Run: headless pygame with SDL's dummy video driver; simulated clock (each Clock.tick advances the game by its frame time, no real sleeping); random seed 0; keys injected as events and as key.get_pressed() state; no mouse input.
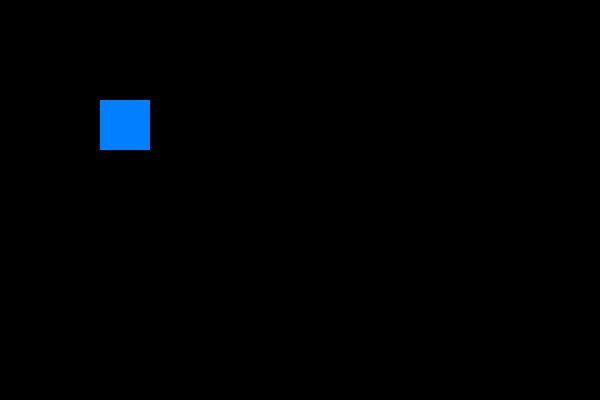
Frame 1 of 4 · flips 1–60 · no input
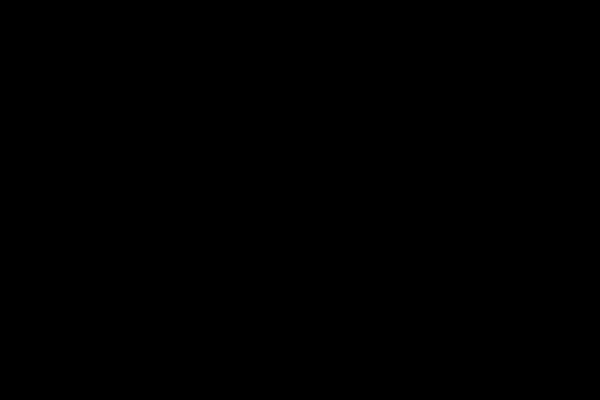
Frame 2 of 4 · flips 61–180 · tapped SPACE, RETURN · held RIGHT (→), D
Frame 3 of 4 · flips 181–300 · held DOWN (↓), S · screen unchanged from frame 2, image omitted
Frame 4 of 4 · flips 301–420 · held LEFT (←), A, UP (↑), W · screen same as frame 1, image omitted

The pygame program that drew these frames:

import pygame
import sys

pygame.init()
screen = pygame.display.set_mode((600, 400))
pygame.display.set_caption("Herencia Simple en Pygame")
clock = pygame.time.Clock()

# Clase base
class Entidad:
    def __init__(self, x, y, width, height):
        self.rect = pygame.Rect(x, y, width, height)

    def draw(self, screen, color):
        pygame.draw.rect(screen, color, self.rect)

# Clase derivada
class Jugador(Entidad):
    def mover(self, dx, dy):
        self.rect.x += dx
        self.rect.y += dy

player = Jugador(100, 100, 50, 50)
color = (0, 128, 255)

# Bucle principal del juego
while True:
    for event in pygame.event.get():
        if event.type == pygame.QUIT:
            pygame.quit()
            sys.exit()

    keys = pygame.key.get_pressed()
    if keys[pygame.K_LEFT]:
        player.mover(-5, 0)
    if keys[pygame.K_RIGHT]:
        player.mover(5, 0)
    if keys[pygame.K_UP]:
        player.mover(0, -5)
    if keys[pygame.K_DOWN]:
        player.mover(0, 5)

    screen.fill((0, 0, 0))
    player.draw(screen, color)
    pygame.display.flip()
    clock.tick(30)
